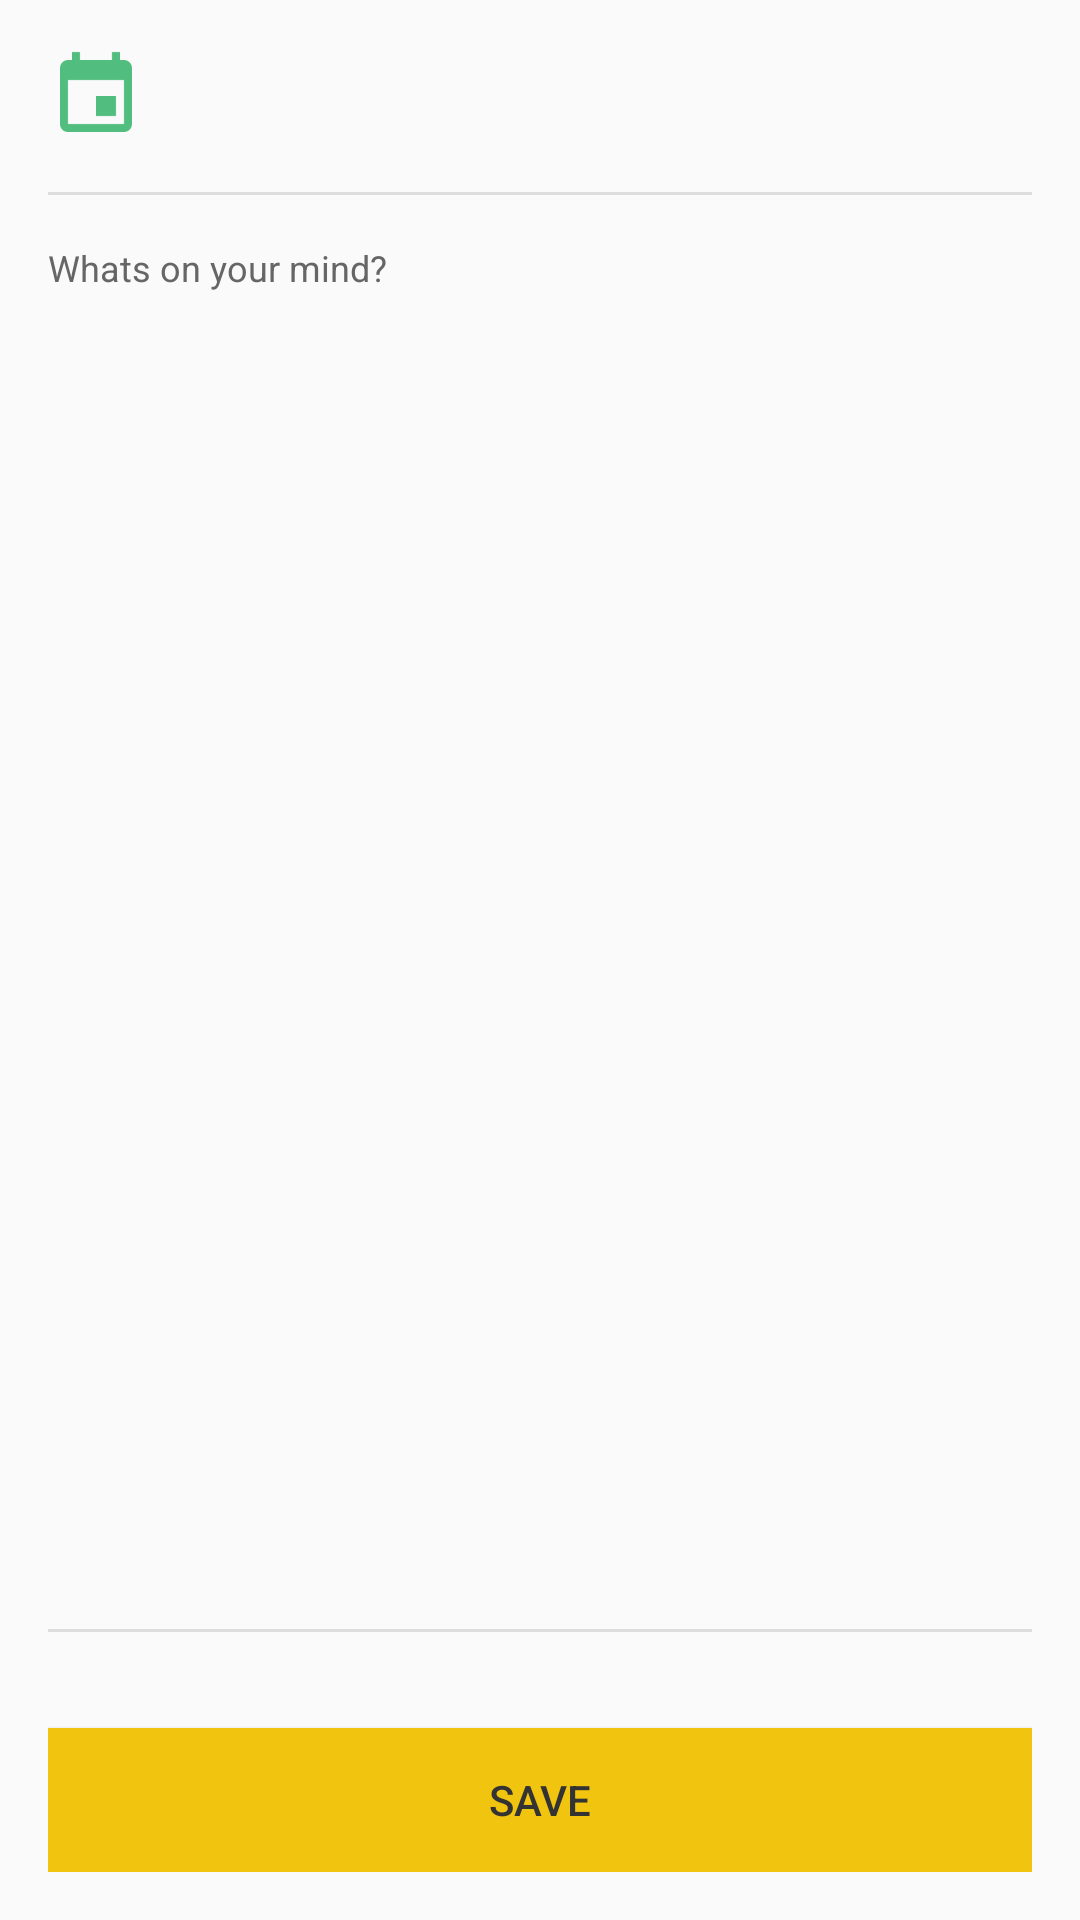

Produce the Android XML layout that renders to this screen, including the resource entries it uses.
<!-- AndroidManifest.xml: application theme AppTheme -->
<!-- res/layout/activity_post.xml -->
<?xml version="1.0" encoding="utf-8"?>
<android.support.constraint.ConstraintLayout xmlns:android="http://schemas.android.com/apk/res/android"
    xmlns:app="http://schemas.android.com/apk/res-auto"
    xmlns:tools="http://schemas.android.com/tools"
    android:layout_width="match_parent"
    android:layout_height="match_parent"
    tools:context=".PostActivity">

    <LinearLayout
        android:layout_width="match_parent"
        android:layout_height="match_parent"
        android:orientation="vertical"
        android:padding="@dimen/one_padding">

        <LinearLayout
            android:layout_width="match_parent"
            android:layout_height="wrap_content"
            android:orientation="horizontal"
            android:layout_marginBottom="@dimen/one_padding">

            <ImageView
                android:id="@+id/send_btn"
                android:layout_width="wrap_content"
                android:layout_height="wrap_content"
                android:src="@drawable/ic_action_calendar_green"
                />

            <EditText
                android:id="@+id/dateEditText"
                android:layout_width="0dp"
                android:layout_height="wrap_content"
                android:layout_weight="1"
                android:clickable="true"
                android:focusable="false"
                android:longClickable="false"
                android:fontFamily="casual"
                android:background="@android:color/transparent"
                />

        </LinearLayout>

        <View
            android:layout_width="fill_parent"
            android:layout_height="1dp"
            android:background="@color/lightGrey"/>

        <TextView
            android:layout_width="match_parent"
            android:layout_height="wrap_content"
            android:text="@string/whats_on_your_mind"
            android:textSize="@dimen/m_label"
            android:textColor="@color/darkGrey"
            android:layout_marginTop="@dimen/one_padding"
            android:layout_marginBottom="@dimen/one_padding"/>

        <EditText
            android:id="@+id/feelingEditText"
            android:layout_width="match_parent"
            android:layout_height="0dp"
            android:layout_weight="1"
            android:layout_marginBottom="@dimen/two_padding"
            android:fontFamily="casual"
            android:gravity="top" android:background="@android:color/transparent"/>

        <View
            android:layout_width="fill_parent"
            android:layout_height="1dp"
            android:background="@color/lightGrey"/>

        <Button
            android:id="@+id/searchBtn"
            android:layout_width="match_parent"
            android:layout_height="wrap_content"
            android:textColor="@color/mDark"
            android:background="@color/colorAccent"
            android:text="@string/save"
            android:layout_marginTop="@dimen/two_padding"
            android:onClick="onSaveBtnClicked"
            />

    </LinearLayout>

</android.support.constraint.ConstraintLayout>
<!-- resources referenced by this layout -->
<resources>
  <color name="colorAccent">#f1c40f</color>
  <color name="darkGrey">#666666</color>
  <color name="lightGrey">#DDDDDD</color>
  <color name="mDark">#333333</color>
  <dimen name="m_label">12sp</dimen>
  <dimen name="one_padding">16dp</dimen>
  <dimen name="two_padding">32dp</dimen>
  <!-- drawable ic_action_calendar_green: png bitmap (drawable-hdpi, 381 bytes) -->
  <string name="save">Save</string>
  <string name="whats_on_your_mind">Whats on your mind?</string>
  <style name="AppTheme" parent="Theme.AppCompat.Light.DarkActionBar">
          
          <item name="colorPrimary">@color/colorPrimary</item>
          <item name="colorPrimaryDark">@color/colorPrimaryDark</item>
          <item name="colorAccent">@color/colorAccent</item>
      </style>
  <color name="colorPrimary">#47A64A</color>
  <color name="colorPrimaryDark">#3C8C3F</color>
</resources>
